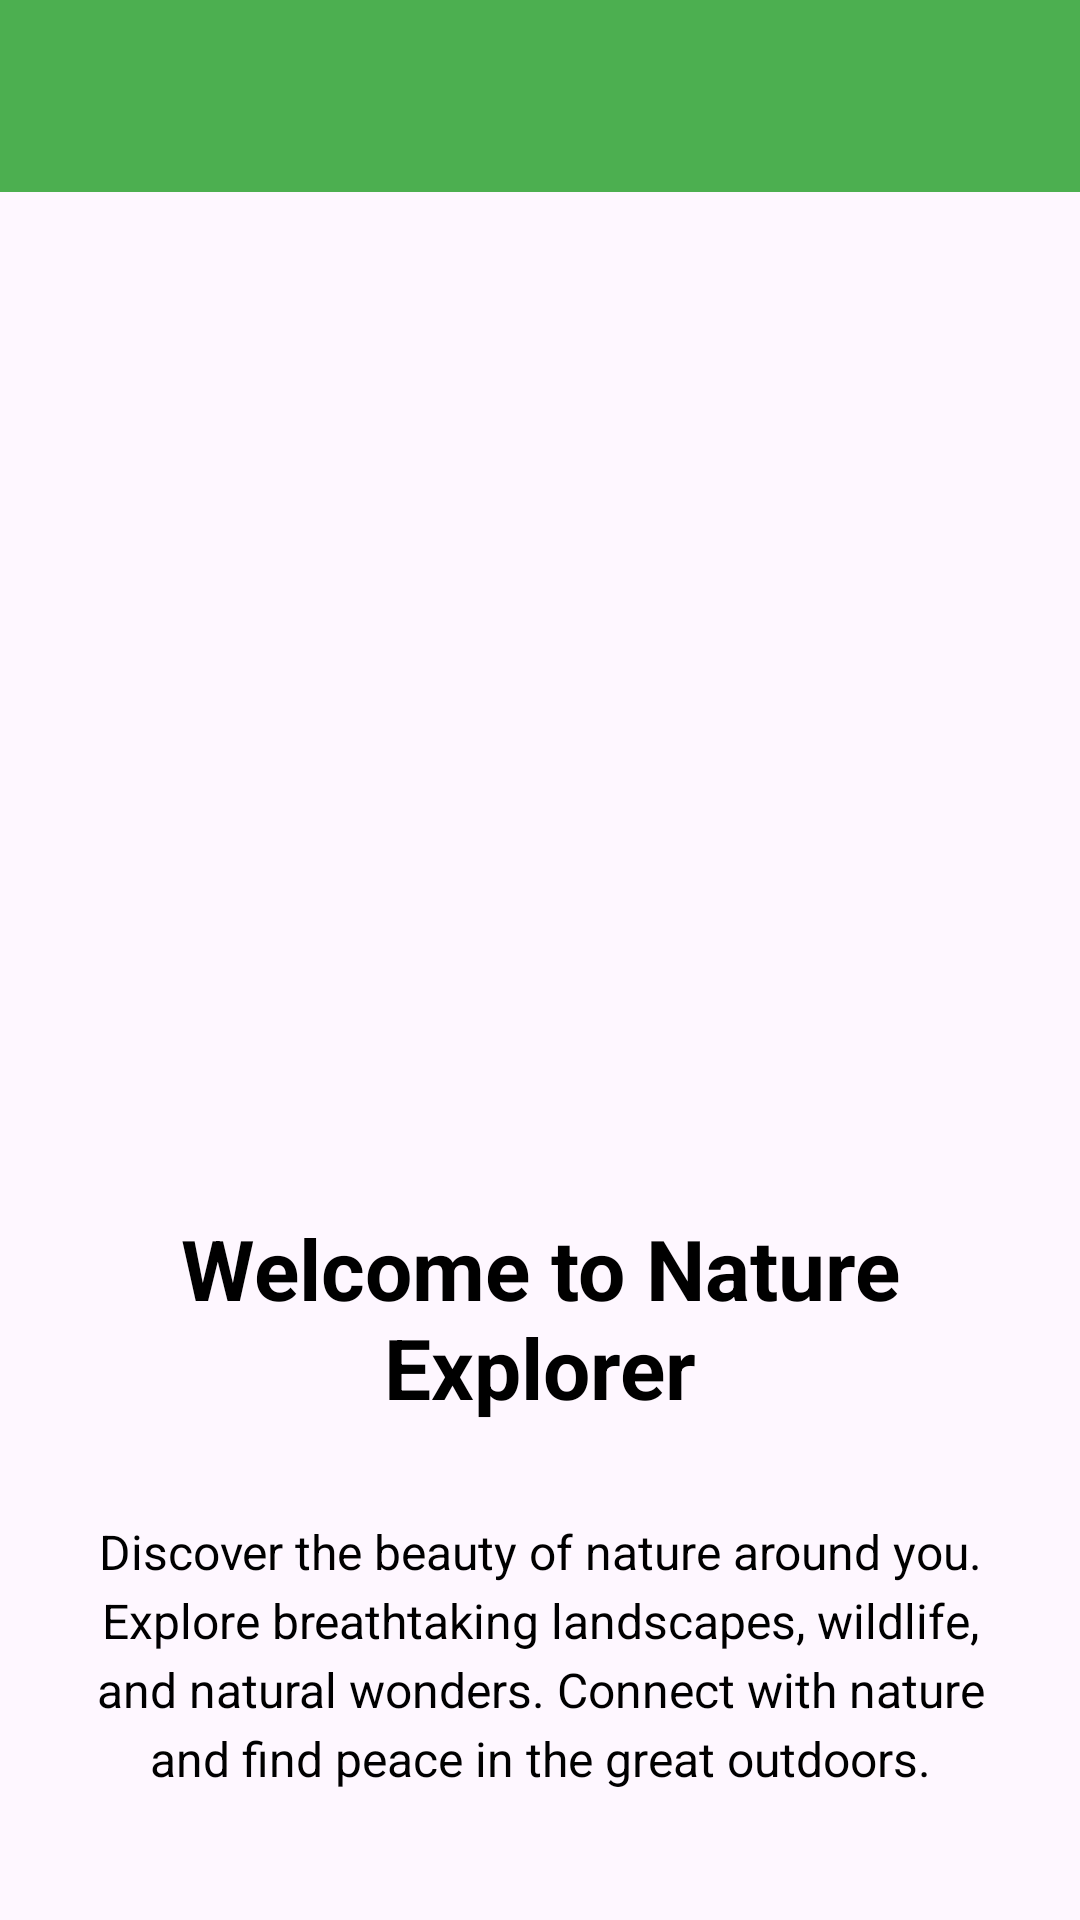

Reconstruct the res/layout file that produces this screen, plus the resources it refers to.
<!-- AndroidManifest.xml: application theme Theme.NatureApp3 -->
<!-- res/layout/activity_main.xml -->
<?xml version="1.0" encoding="utf-8"?>
<androidx.drawerlayout.widget.DrawerLayout
    xmlns:android="http://schemas.android.com/apk/res/android"
    xmlns:app="http://schemas.android.com/apk/res-auto"
    android:id="@+id/drawer_layout"
    android:layout_width="match_parent"
    android:layout_height="match_parent">
    
    <LinearLayout
        android:layout_width="match_parent"
        android:layout_height="match_parent"
        android:orientation="vertical">

        
        <androidx.appcompat.widget.Toolbar
            android:id="@+id/toolbar"
            android:layout_width="match_parent"
            android:layout_height="?attr/actionBarSize"
            android:background="#4CAF50" />

        
        <ScrollView
            android:layout_width="match_parent"
            android:layout_height="match_parent"
            android:padding="16dp">

            <LinearLayout
                android:layout_width="match_parent"
                android:layout_height="wrap_content"
                android:orientation="vertical"
                android:gravity="center_horizontal">

                
                <ImageView
                    android:id="@+id/nature_image"
                    android:layout_width="match_parent"
                    android:layout_height="300dp"
                    android:scaleType="centerCrop"
                    android:src="@drawable/v2osk_1z2niibpg5a_unsplash"
                    android:layout_marginBottom="24dp"
                    android:elevation="4dp" />

                
                <TextView
                    android:id="@+id/title_text"
                    android:layout_width="match_parent"
                    android:layout_height="wrap_content"
                    android:text="Welcome to Nature Explorer"
                    android:textSize="28sp"
                    android:textStyle="bold"
                    android:textColor="@color/black"
                    android:gravity="center"
                    android:layout_marginBottom="16dp" />

                
                <TextView
                    android:id="@+id/description_text"
                    android:layout_width="match_parent"
                    android:layout_height="wrap_content"
                    android:gravity="center"
                    android:lineSpacingExtra="4dp"
                    android:padding="16dp"
                    android:radius="8dp"
                    android:text="Discover the beauty of nature around you. Explore breathtaking landscapes, wildlife, and natural wonders. Connect with nature and find peace in the great outdoors."
                    android:textColor="#000000"
                    android:textSize="16sp" />

            </LinearLayout>
        </ScrollView>

        <TextView
            android:id="@+id/textView"
            android:layout_width="match_parent"
            android:layout_height="wrap_content"
            android:text="TextView" />
    </LinearLayout>

    
    <com.google.android.material.navigation.NavigationView
        android:id="@+id/nav_view"
        android:layout_width="wrap_content"
        android:layout_height="match_parent"
        android:layout_gravity="start"
        app:menu="@menu/navigation_menu"
        app:headerLayout="@layout/nav_header" />

</androidx.drawerlayout.widget.DrawerLayout>
<!-- res/layout/nav_header.xml (included above) -->
<LinearLayout xmlns:android="http://schemas.android.com/apk/res/android"
    xmlns:app="http://schemas.android.com/apk/res-auto"
    android:layout_width="match_parent"
    android:layout_height="180dp"
    android:background="#4CAF50"
    android:gravity="center"
    android:orientation="vertical"
    android:padding="16dp">

    <ImageView
        android:id="@+id/header_image"
        android:layout_width="80dp"
        android:layout_height="80dp"
        android:contentDescription="App Logo"
        android:src="@drawable/leaflogo"
        app:srcCompat="@drawable/leaflogo" />

    <TextView
        android:id="@+id/header_title"
        android:layout_width="wrap_content"
        android:layout_height="wrap_content"
        android:layout_marginTop="12dp"
        android:text="Nature Explorer"
        android:textColor="@android:color/white"
        android:textSize="18sp"
        android:textStyle="bold" />

    <TextView
        android:id="@+id/header_subtitle"
        android:layout_width="wrap_content"
        android:layout_height="wrap_content"
        android:alpha="0.8"
        android:text="Explore the wild"
        android:textColor="@android:color/white"
        android:textSize="12sp" />

</LinearLayout>
<!-- resources referenced by this layout -->
<resources>
  <style name="Theme.NatureApp3" parent="Base.Theme.NatureApp3" />
  <style name="Base.Theme.NatureApp3" parent="Theme.Material3.DayNight.NoActionBar">
          
          
      </style>
  <!-- not gathered from this repository: default colours our renderer supplied (Android Studio template values) -->
  <color name="black">#FF000000</color>
</resources>
